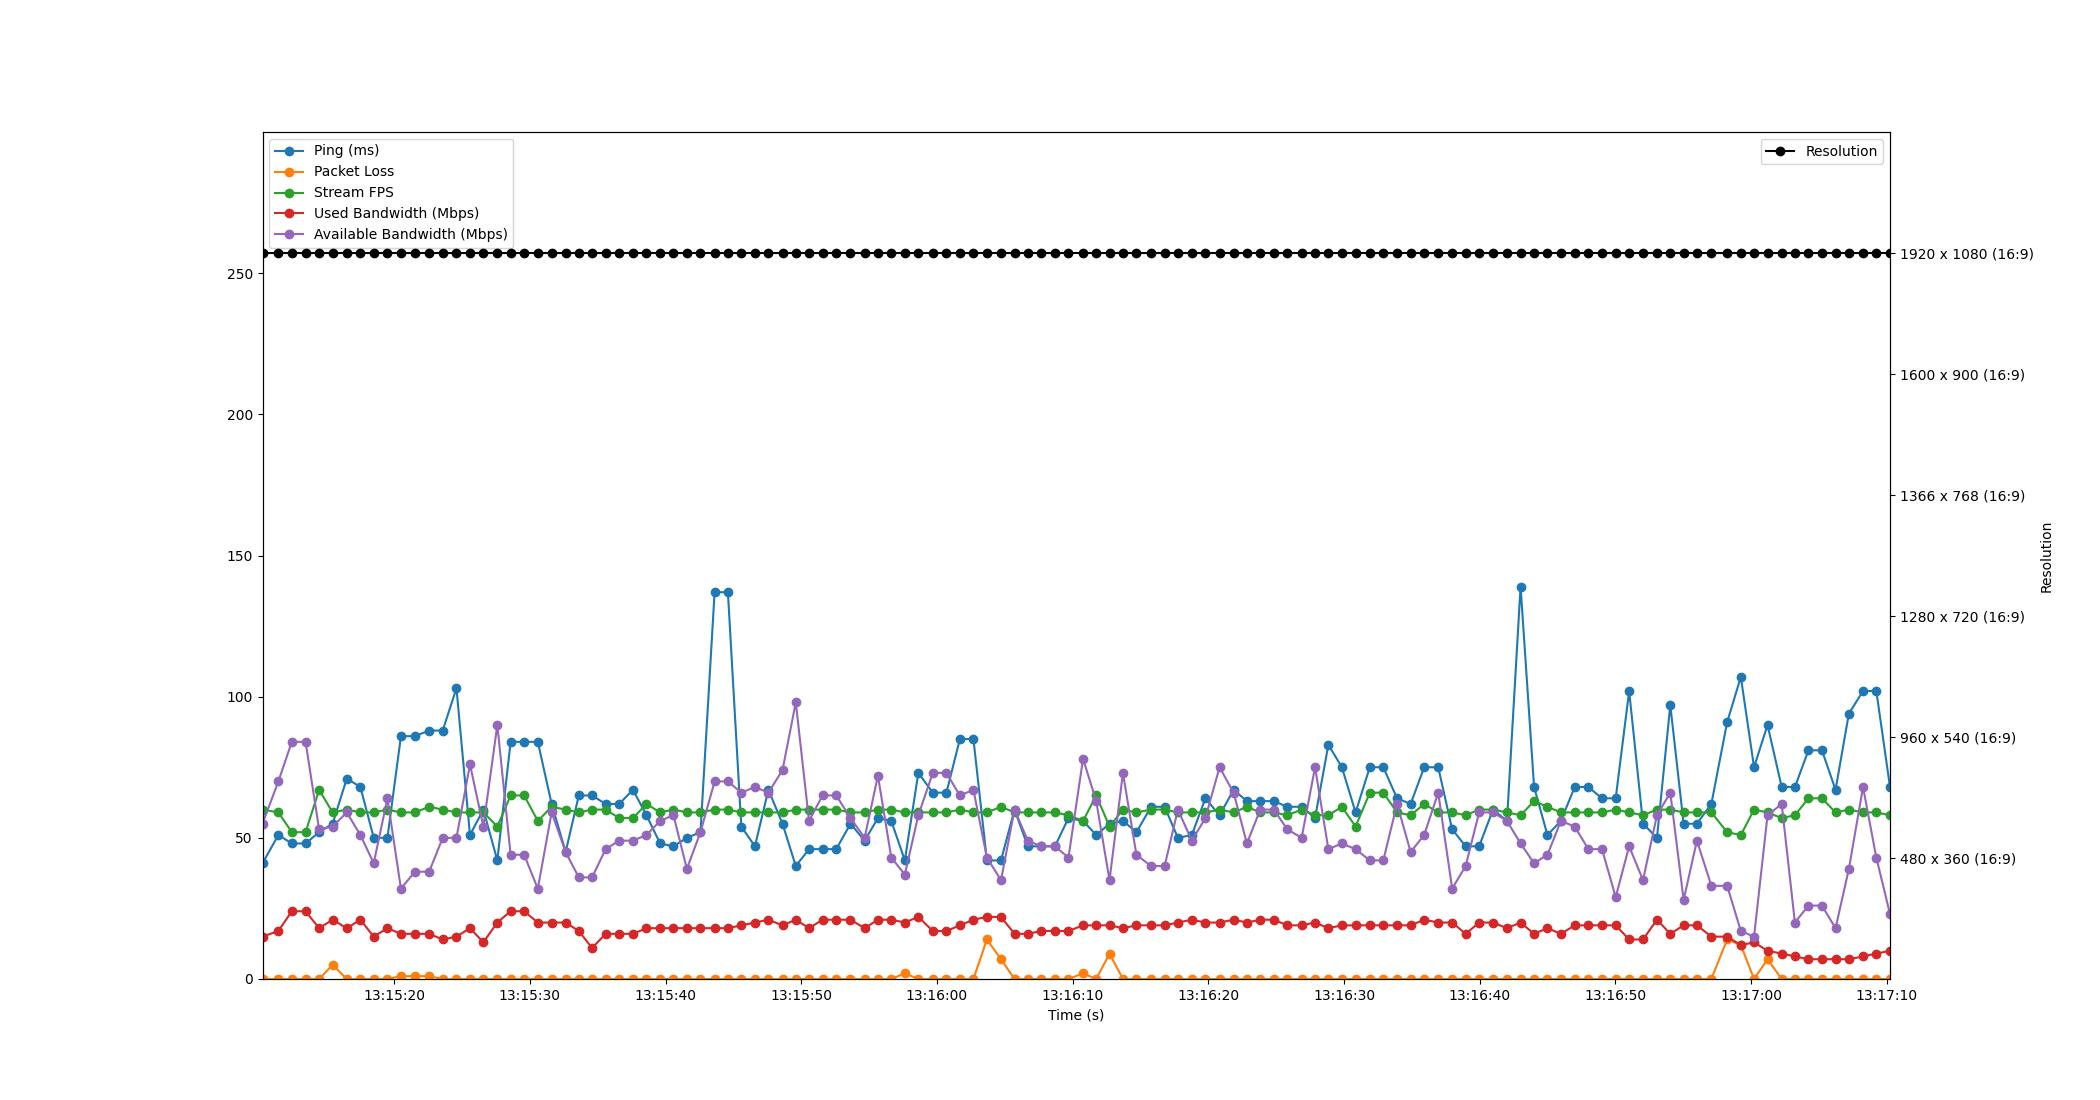

The file beside this chart, header and first rows:
Time, Timestamp, Ping, Packet Loss, Stream FPS, Used Bandwidth, Resolution, Available Bandwidth
9.5367431640625e-07, 2023-07-11 13:15:10.292283, 41, 0, 60, 15, 1920 x 1080 (16:9), 55
1.17, 2023-07-11 13:15:11.462399, 51, 0, 59, 17, 1920 x 1080 (16:9), 70
2.16, 2023-07-11 13:15:12.452647, 48, 0, 52, 24, 1920 x 1080 (16:9), 84
3.175, 2023-07-11 13:15:13.466880, 48, 0, 52, 24, 1920 x 1080 (16:9), 84
4.171, 2023-07-11 13:15:14.462926, 52, 0, 67, 18, 1920 x 1080 (16:9), 53
5.168, 2023-07-11 13:15:15.460292, 55, 5, 59, 21, 1920 x 1080 (16:9), 54
6.211, 2023-07-11 13:15:16.503117, 71, 0, 60, 18, 1920 x 1080 (16:9), 59
7.215, 2023-07-11 13:15:17.507042, 68, 0, 59, 21, 1920 x 1080 (16:9), 51
8.196, 2023-07-11 13:15:18.488399, 50, 0, 59, 15, 1920 x 1080 (16:9), 41
9.207, 2023-07-11 13:15:19.498820, 50, 0, 60, 18, 1920 x 1080 (16:9), 64
10.2, 2023-07-11 13:15:20.495032, 86, 1, 59, 16, 1920 x 1080 (16:9), 32
11.23, 2023-07-11 13:15:21.520130, 86, 1, 59, 16, 1920 x 1080 (16:9), 38
12.28, 2023-07-11 13:15:22.574202, 88, 1, 61, 16, 1920 x 1080 (16:9), 38
13.28, 2023-07-11 13:15:23.573011, 88, 0, 60, 14, 1920 x 1080 (16:9), 50
14.29, 2023-07-11 13:15:24.586483, 103, 0, 59, 15, 1920 x 1080 (16:9), 50
15.29, 2023-07-11 13:15:25.583108, 51, 0, 59, 18, 1920 x 1080 (16:9), 76
16.28, 2023-07-11 13:15:26.567575, 60, 0, 59, 13, 1920 x 1080 (16:9), 54
17.31, 2023-07-11 13:15:27.599037, 42, 0, 54, 20, 1920 x 1080 (16:9), 90
18.29, 2023-07-11 13:15:28.577319, 84, 0, 65, 24, 1920 x 1080 (16:9), 44
19.28, 2023-07-11 13:15:29.576118, 84, 0, 65, 24, 1920 x 1080 (16:9), 44
20.29, 2023-07-11 13:15:30.581218, 84, 0, 56, 20, 1920 x 1080 (16:9), 32
21.31, 2023-07-11 13:15:31.600343, 62, 0, 61, 20, 1920 x 1080 (16:9), 59
22.34, 2023-07-11 13:15:32.631987, 45, 0, 60, 20, 1920 x 1080 (16:9), 45
23.31, 2023-07-11 13:15:33.601957, 65, 0, 59, 17, 1920 x 1080 (16:9), 36
24.29, 2023-07-11 13:15:34.582065, 65, 0, 60, 11, 1920 x 1080 (16:9), 36
25.29, 2023-07-11 13:15:35.579036, 62, 0, 60, 16, 1920 x 1080 (16:9), 46
26.28, 2023-07-11 13:15:36.576618, 62, 0, 57, 16, 1920 x 1080 (16:9), 49
27.3, 2023-07-11 13:15:37.594970, 67, 0, 57, 16, 1920 x 1080 (16:9), 49
28.3, 2023-07-11 13:15:38.591075, 58, 0, 62, 18, 1920 x 1080 (16:9), 51
29.3, 2023-07-11 13:15:39.596934, 48, 0, 59, 18, 1920 x 1080 (16:9), 56
30.29, 2023-07-11 13:15:40.578079, 47, 0, 60, 18, 1920 x 1080 (16:9), 58
31.27, 2023-07-11 13:15:41.566944, 50, 0, 59, 18, 1920 x 1080 (16:9), 39
32.28, 2023-07-11 13:15:42.569469, 52, 0, 59, 18, 1920 x 1080 (16:9), 52
33.32, 2023-07-11 13:15:43.611060, 137, 0, 60, 18, 1920 x 1080 (16:9), 70
34.3, 2023-07-11 13:15:44.591042, 137, 0, 60, 18, 1920 x 1080 (16:9), 70
35.29, 2023-07-11 13:15:45.578225, 54, 0, 59, 19, 1920 x 1080 (16:9), 66
36.29, 2023-07-11 13:15:46.582307, 47, 0, 59, 20, 1920 x 1080 (16:9), 68
37.28, 2023-07-11 13:15:47.574796, 67, 0, 59, 21, 1920 x 1080 (16:9), 66
38.32, 2023-07-11 13:15:48.615984, 55, 0, 59, 19, 1920 x 1080 (16:9), 74
39.3, 2023-07-11 13:15:49.593864, 40, 0, 60, 21, 1920 x 1080 (16:9), 98
40.28, 2023-07-11 13:15:50.571030, 46, 0, 60, 18, 1920 x 1080 (16:9), 56
41.27, 2023-07-11 13:15:51.567075, 46, 0, 60, 21, 1920 x 1080 (16:9), 65
42.29, 2023-07-11 13:15:52.577526, 46, 0, 60, 21, 1920 x 1080 (16:9), 65
43.33, 2023-07-11 13:15:53.625901, 55, 0, 59, 21, 1920 x 1080 (16:9), 57
44.37, 2023-07-11 13:15:54.667086, 49, 0, 59, 18, 1920 x 1080 (16:9), 50
45.35, 2023-07-11 13:15:55.646771, 57, 0, 60, 21, 1920 x 1080 (16:9), 72
46.34, 2023-07-11 13:15:56.631105, 56, 0, 60, 21, 1920 x 1080 (16:9), 43
47.34, 2023-07-11 13:15:57.630438, 42, 2, 59, 20, 1920 x 1080 (16:9), 37
48.33, 2023-07-11 13:15:58.625541, 73, 0, 59, 22, 1920 x 1080 (16:9), 58
49.4, 2023-07-11 13:15:59.689855, 66, 0, 59, 17, 1920 x 1080 (16:9), 73
50.4, 2023-07-11 13:16:00.695965, 66, 0, 59, 17, 1920 x 1080 (16:9), 73
51.39, 2023-07-11 13:16:01.686131, 85, 0, 60, 19, 1920 x 1080 (16:9), 65
52.39, 2023-07-11 13:16:02.684395, 85, 0, 59, 21, 1920 x 1080 (16:9), 67
53.39, 2023-07-11 13:16:03.679051, 42, 14, 59, 22, 1920 x 1080 (16:9), 43
54.42, 2023-07-11 13:16:04.717064, 42, 7, 61, 22, 1920 x 1080 (16:9), 35
55.42, 2023-07-11 13:16:05.713273, 60, 0, 59, 16, 1920 x 1080 (16:9), 60
56.4, 2023-07-11 13:16:06.692288, 47, 0, 59, 16, 1920 x 1080 (16:9), 49
57.39, 2023-07-11 13:16:07.677528, 47, 0, 59, 17, 1920 x 1080 (16:9), 47
58.4, 2023-07-11 13:16:08.690482, 47, 0, 59, 17, 1920 x 1080 (16:9), 47
59.4, 2023-07-11 13:16:09.690256, 57, 0, 58, 17, 1920 x 1080 (16:9), 43
... 60 more rows
